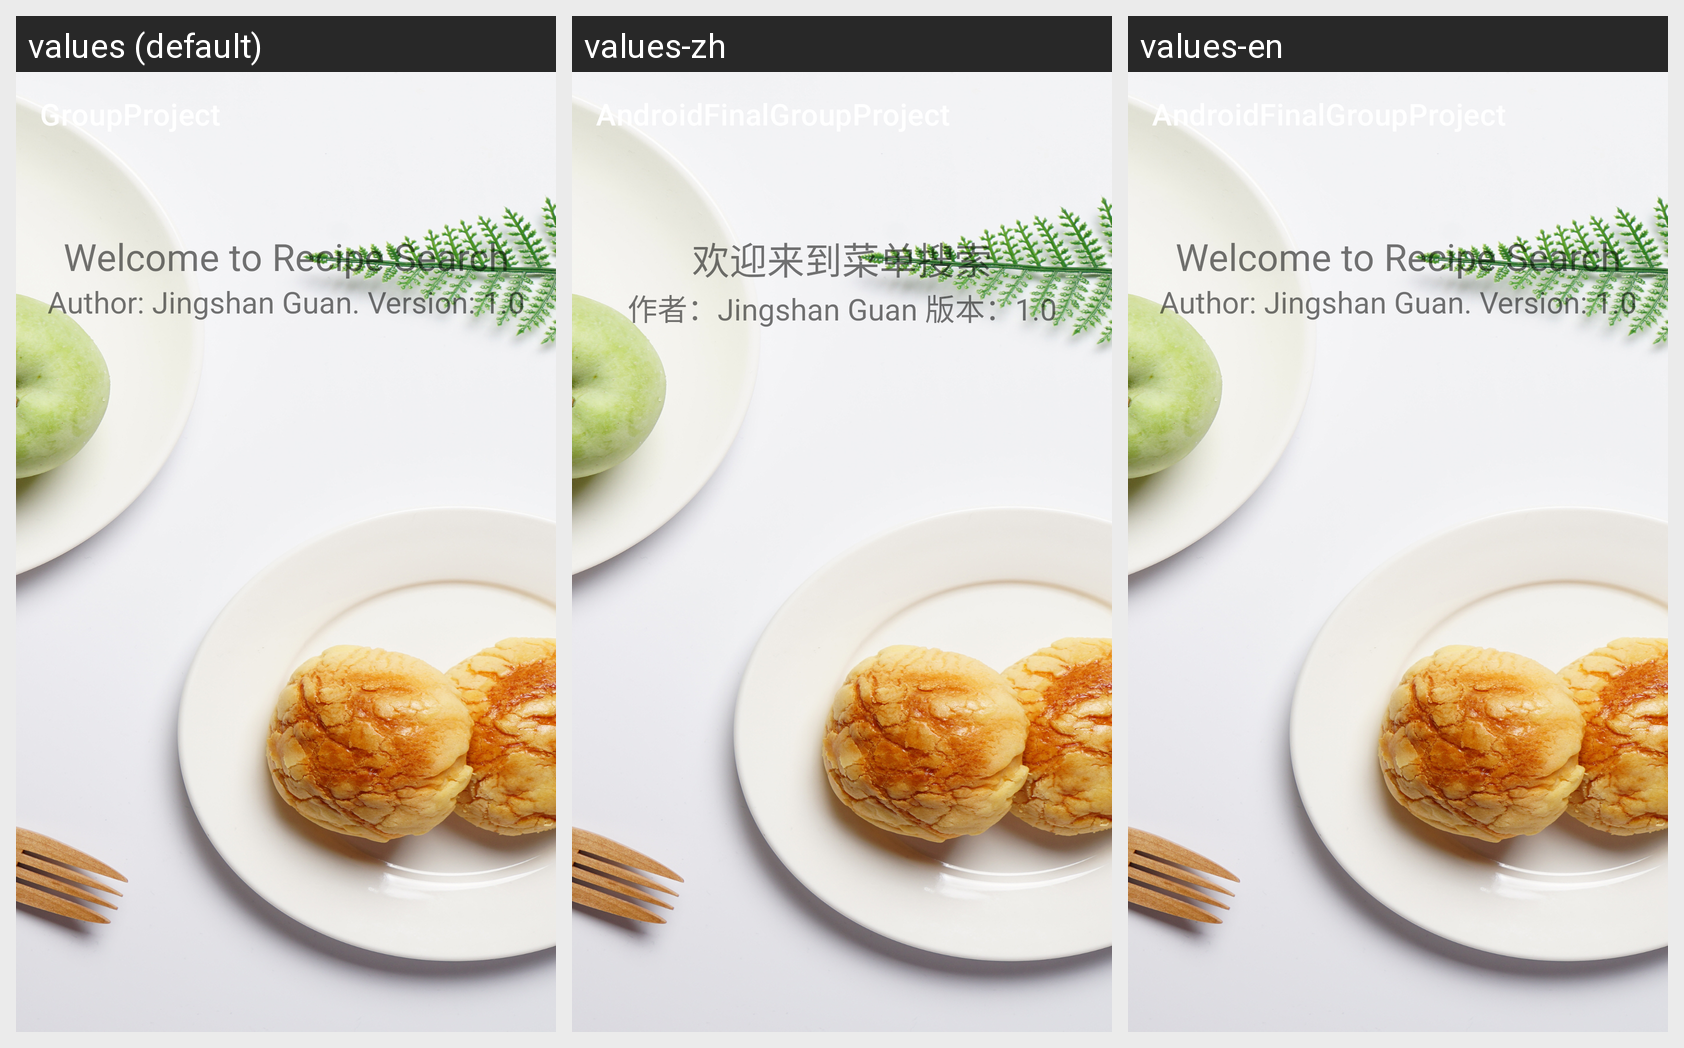

Locale-by-locale string values for the Android screen shown in this grid:
Android screen res/layout/activity_recipe.xml rendered under 3 locales, left to right: values (default), values-zh, values-en. Device: Nexus 5 (rendered at 1080×1920; each locale shown at half size, 540×960, under a caption strip naming it); theme Theme.AndroidFinalGroupProject.
Strings drawn on this screen, with the default value and each locale's value (text and hints the layout hard-codes, and strings that could not be matched under every locale, appear in the picture but are not listed):

app_name
  values: GroupProject
  values-zh: AndroidFinalGroupProject
  values-en: AndroidFinalGroupProject

recipe_header
  values: Welcome to Recipe Search
  values-zh: 欢迎来到菜单搜索
  values-en: Welcome to Recipe Search

r_author
  values: Author: Jingshan Guan. Version: 1.0
  values-zh: 作者：Jingshan Guan 版本：1.0
  values-en: Author: Jingshan Guan. Version: 1.0
